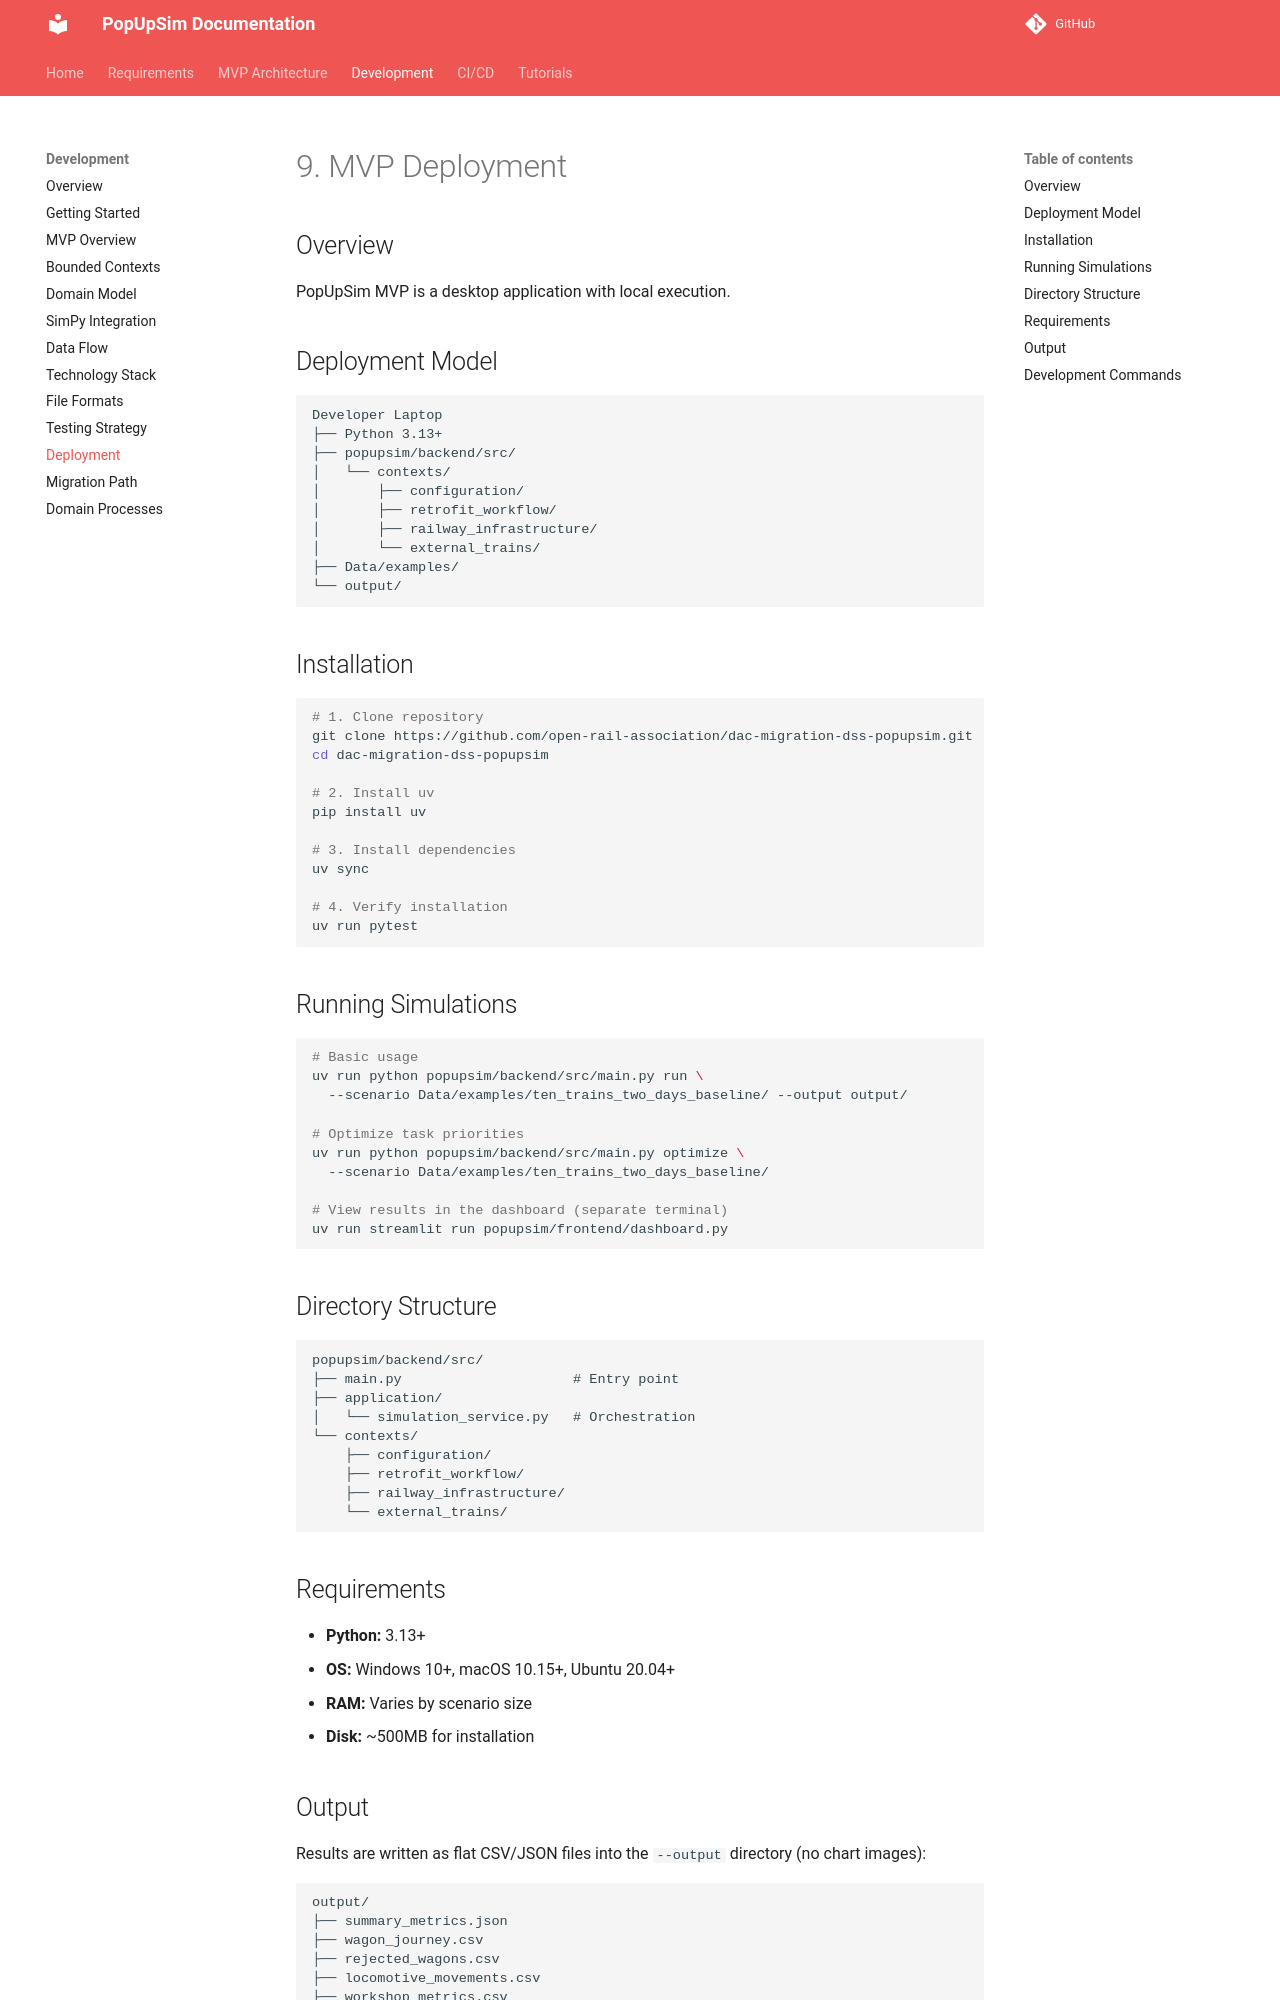

repository: OpenRailAssociation/dac-migration-dss-popupsim · page: mvp/development/09-mvp-deployment/index.html · generator: mkdocs

# 9. MVP Deployment

## Overview

PopUpSim MVP is a desktop application with local execution.

## Deployment Model

```
Developer Laptop
├── Python 3.13+
├── popupsim/backend/src/
│   └── contexts/
│       ├── configuration/
│       ├── retrofit_workflow/
│       ├── railway_infrastructure/
│       └── external_trains/
├── Data/examples/
└── output/
```

## Installation

```bash
# 1. Clone repository
git clone https://github.com/open-rail-association/dac-migration-dss-popupsim.git
cd dac-migration-dss-popupsim

# 2. Install uv
pip install uv

# 3. Install dependencies
uv sync

# 4. Verify installation
uv run pytest
```

## Running Simulations

```bash
# Basic usage
uv run python popupsim/backend/src/main.py run \
  --scenario Data/examples/ten_trains_two_days_baseline/ --output output/

# Optimize task priorities
uv run python popupsim/backend/src/main.py optimize \
  --scenario Data/examples/ten_trains_two_days_baseline/

# View results in the dashboard (separate terminal)
uv run streamlit run popupsim/frontend/dashboard.py
```

## Directory Structure

```
popupsim/backend/src/
├── main.py                     # Entry point
├── application/
│   └── simulation_service.py   # Orchestration
└── contexts/
    ├── configuration/
    ├── retrofit_workflow/
    ├── railway_infrastructure/
    └── external_trains/
```

## Requirements

- **Python:** 3.13+
- **OS:** Windows 10+, macOS 10.15+, Ubuntu 20.04+
- **RAM:** Varies by scenario size
- **Disk:** ~500MB for installation
